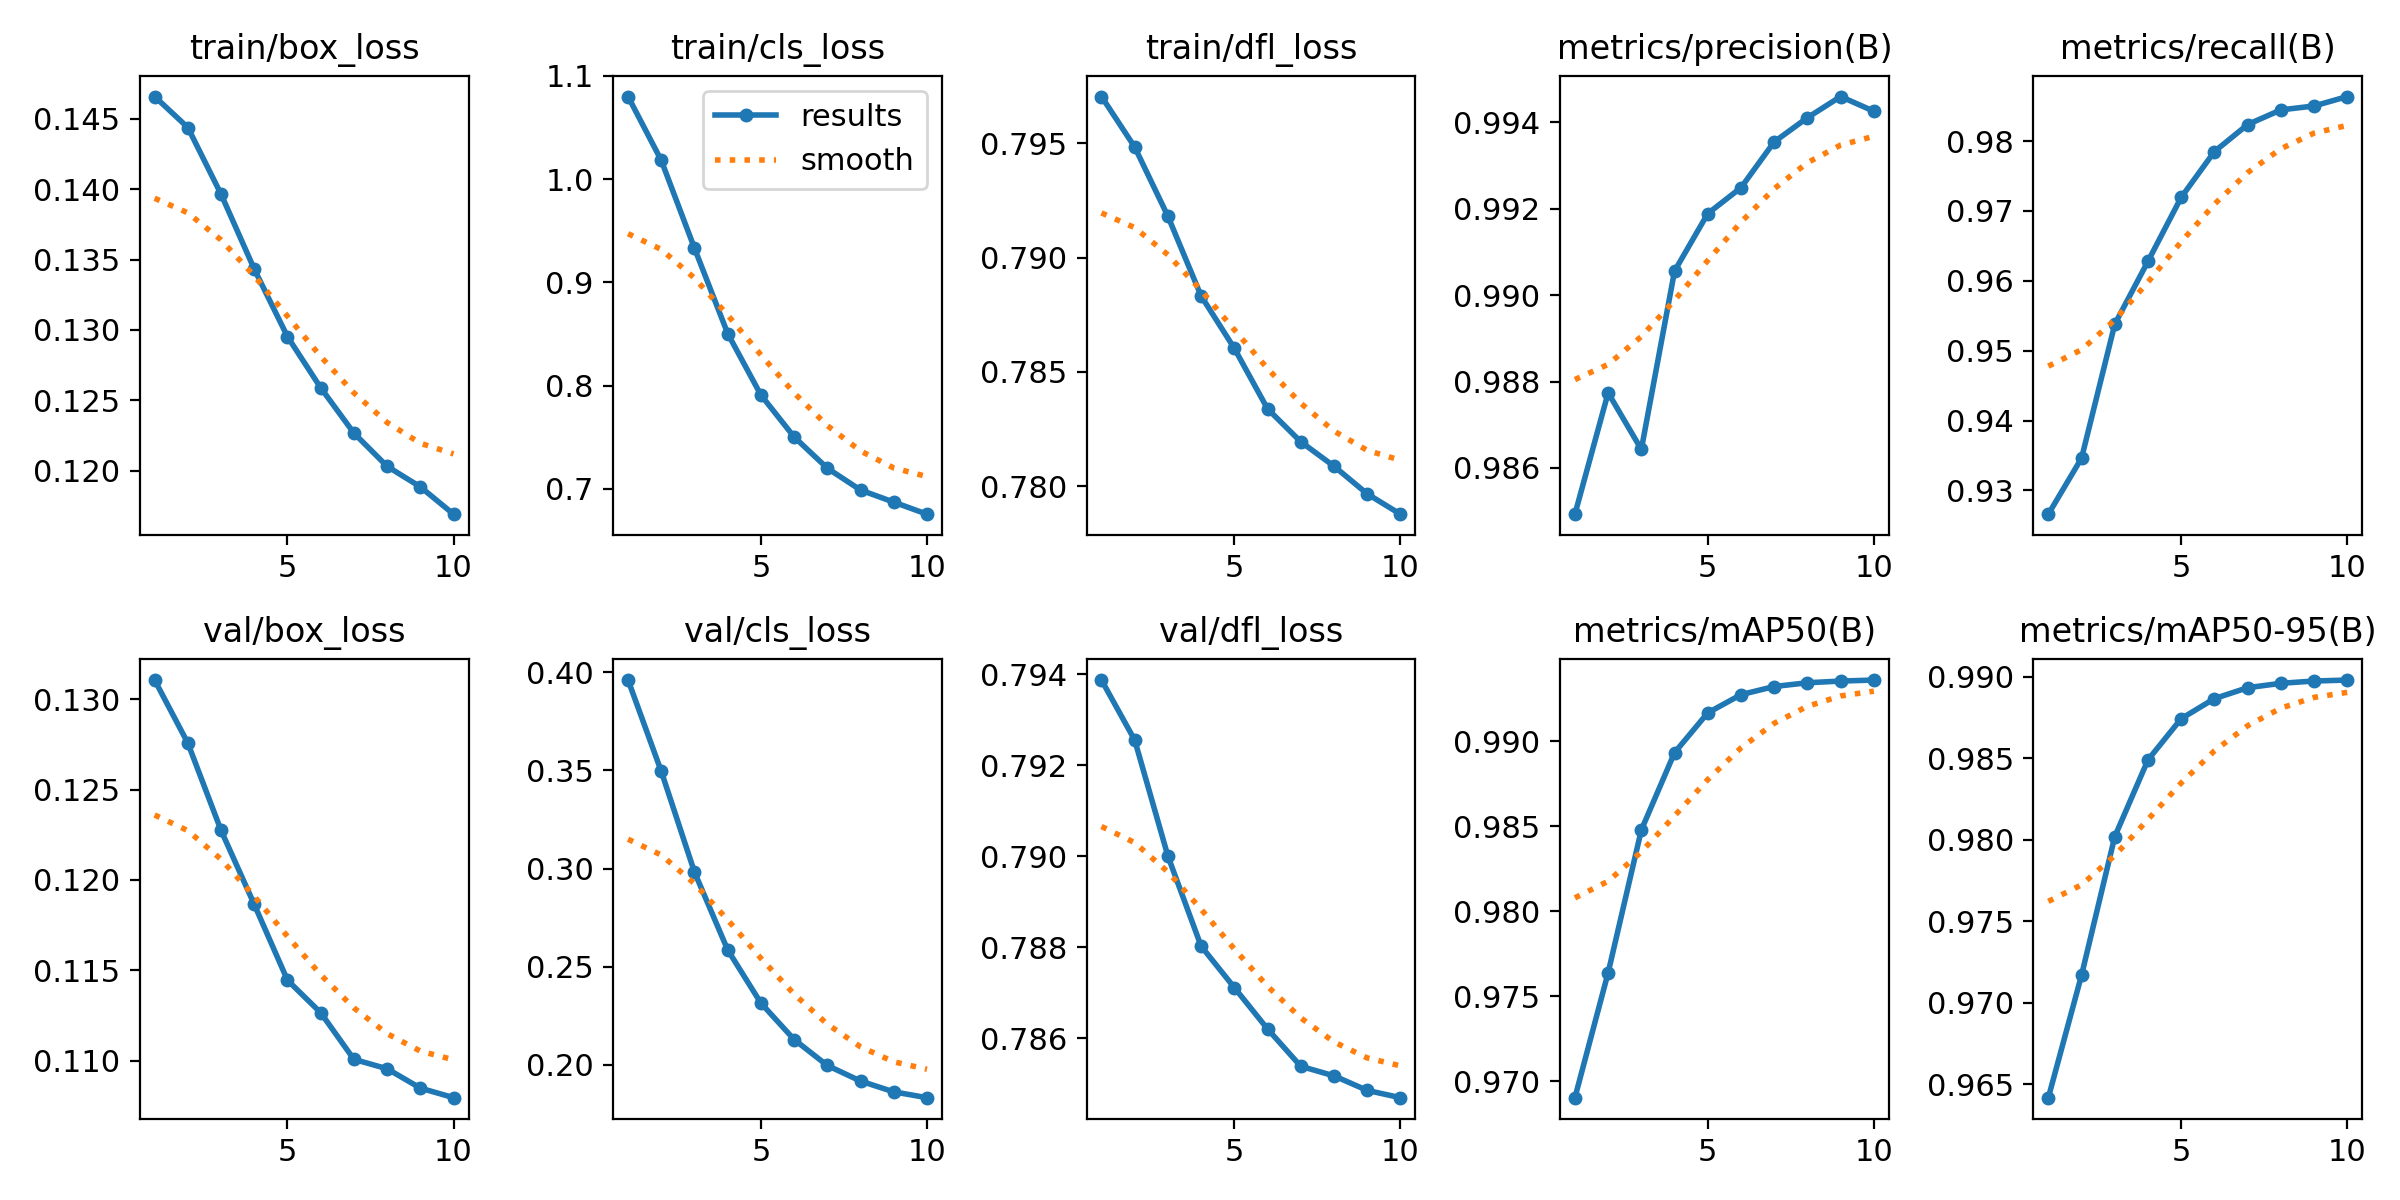

Source data for this figure (header and first rows):
epoch, time, train/box_loss, train/cls_loss, train/dfl_loss, metrics/precision(B), metrics/recall(B), metrics/mAP50(B), metrics/mAP50-95(B), val/box_loss, val/cls_loss, val/dfl_loss, lr/pg0, lr/pg1, lr/pg2, lr/pg3, lr/pg4, lr/pg5, lr/pg6, lr/pg7
1, 845.3, 0.1466, 1.08, 0.7971, 0.9849, 0.9266, 0.969, 0.9642, 0.1311, 0.3961, 0.7939, 9.5974e-05, 3.19913e-05, 9.5974e-05, 3.19913e-05, 9.5974e-05, 3.19913e-05, 9.5974e-05, 3.19913e-05
2, 1489, 0.1444, 1.018, 0.7948, 0.9877, 0.9346, 0.9764, 0.9717, 0.1276, 0.3495, 0.7925, 0.000173, 5.76562e-05, 0.000173, 5.76562e-05, 0.000173, 5.76562e-05, 0.000173, 5.76562e-05
3, 2064, 0.1396, 0.933, 0.7918, 0.9864, 0.9538, 0.9848, 0.9802, 0.1227, 0.2982, 0.79, 0.000231, 7.69851e-05, 0.000231, 7.69851e-05, 0.000231, 7.69851e-05, 0.000231, 7.69851e-05
4, 2628, 0.1343, 0.8504, 0.7883, 0.9906, 0.9628, 0.9893, 0.9849, 0.1186, 0.2585, 0.788, 0.0002025, 6.7488e-05, 0.0002025, 6.7488e-05, 0.0002025, 6.7488e-05, 0.0002025, 6.7488e-05
5, 3189, 0.1295, 0.7908, 0.786, 0.9919, 0.9719, 0.9917, 0.9874, 0.1144, 0.2314, 0.7871, 0.000174, 5.7984e-05, 0.000174, 5.7984e-05, 0.000174, 5.7984e-05, 0.000174, 5.7984e-05
6, 3732, 0.1259, 0.7502, 0.7834, 0.9925, 0.9785, 0.9927, 0.9887, 0.1127, 0.2129, 0.7862, 0.0001454, 4.848e-05, 0.0001454, 4.848e-05, 0.0001454, 4.848e-05, 0.0001454, 4.848e-05
7, 4274, 0.1227, 0.7199, 0.7819, 0.9936, 0.9824, 0.9932, 0.9893, 0.1101, 0.1996, 0.7854, 0.0001169, 3.8976e-05, 0.0001169, 3.8976e-05, 0.0001169, 3.8976e-05, 0.0001169, 3.8976e-05
8, 4818, 0.1203, 0.6987, 0.7809, 0.9941, 0.9845, 0.9934, 0.9896, 0.1095, 0.1917, 0.7852, 8.8416e-05, 2.9472e-05, 8.8416e-05, 2.9472e-05, 8.8416e-05, 2.9472e-05, 8.8416e-05, 2.9472e-05
9, 5397, 0.1188, 0.687, 0.7797, 0.9946, 0.985, 0.9935, 0.9898, 0.1085, 0.1862, 0.7849, 5.9904e-05, 1.9968e-05, 5.9904e-05, 1.9968e-05, 5.9904e-05, 1.9968e-05, 5.9904e-05, 1.9968e-05
10, 5978, 0.1169, 0.6754, 0.7788, 0.9943, 0.9864, 0.9936, 0.9898, 0.108, 0.1832, 0.7847, 3.1392e-05, 1.0464e-05, 3.1392e-05, 1.0464e-05, 3.1392e-05, 1.0464e-05, 3.1392e-05, 1.0464e-05
